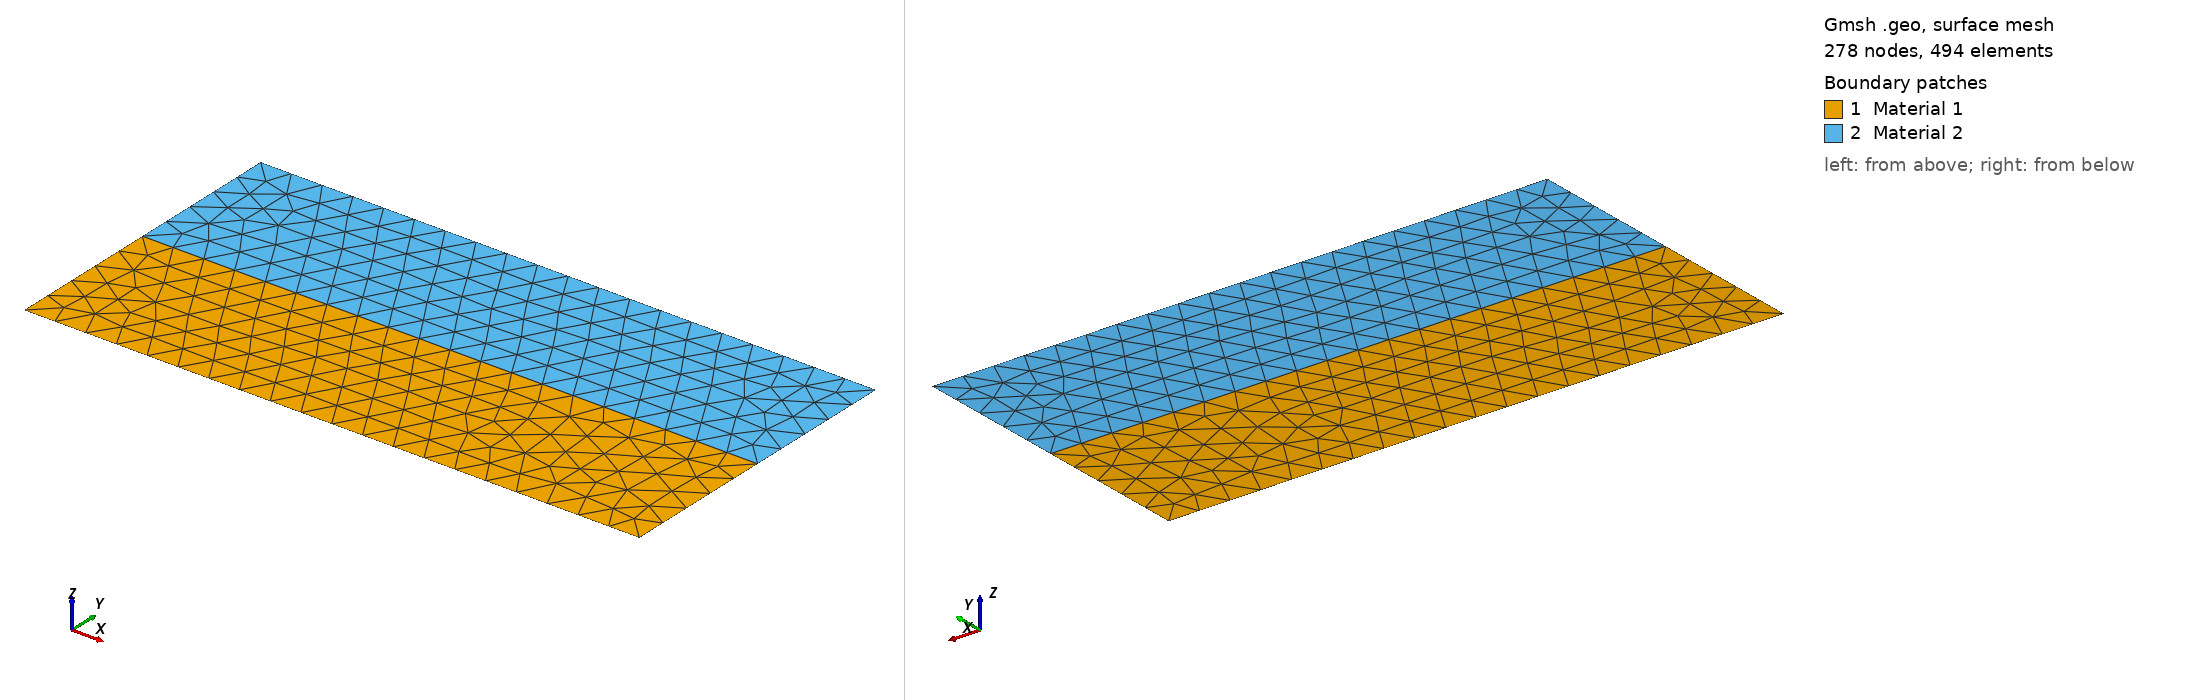

Gmsh geometry script, surface-meshed: 278 nodes, 494 surface elements. Boundary patches (legend numbers): 1 Material 1, 2 Material 2. Left view from above one corner, right view from below the opposite corner. Legend entries are the model's physical surfaces. The drawing asked Gmsh for element sizes between 1% and 20% of the model's largest extent; the script's own settings can give other sizes.

=== rectangular_2d_2mat_gmsh.geo (drawn) ===
// Define geometry parameters
Lx = 10;  // Length of the plane along x-axis
Ly = 5;   // Length of the plane along y-axis

// Define points
Point(1) = {0, 0, 0};            // Bottom-left corner
Point(2) = {Lx, 0, 0};           // Bottom-right corner
Point(3) = {Lx, Ly/2, 0};        // Right mid-point (interface between two materials)
Point(4) = {0, Ly/2, 0};         // Left mid-point (interface between two materials)
Point(5) = {Lx, Ly, 0};          // Top-right corner
Point(6) = {0, Ly, 0};           // Top-left corner

// Define lines
Line(1) = {1, 2};                // Bottom edge
Line(2) = {2, 3};                // Right edge (bottom material)
Line(3) = {3, 4};                // Horizontal interface between the two materials
Line(4) = {4, 1};                // Left edge (bottom material)
Line(5) = {3, 5};                // Right edge (top material)
Line(6) = {5, 6};                // Top edge
Line(7) = {6, 4};                // Left edge (top material)

// Define two line loops, one for each material
Line Loop(1) = {1, 2, 3, 4};    // Bottom material (closed loop)
Line Loop(2) = {5, 6, 7, -3};   // Top material (closed loop, reuses interface)

// Define two surfaces, one for each material
Plane Surface(1) = {1};          // Surface for bottom material
Plane Surface(2) = {2};          // Surface for top material

// Define physical groups to represent two materials
Physical Surface("Material 1") = {1};  // Bottom material
Physical Surface("Material 2") = {2};  // Top material

// Mesh settings (optional)
Mesh.CharacteristicLengthMin = 0.2;    // Minimum element size
Mesh.CharacteristicLengthMax = 0.5;    // Maximum element size

// Generate mesh
Mesh 2;
